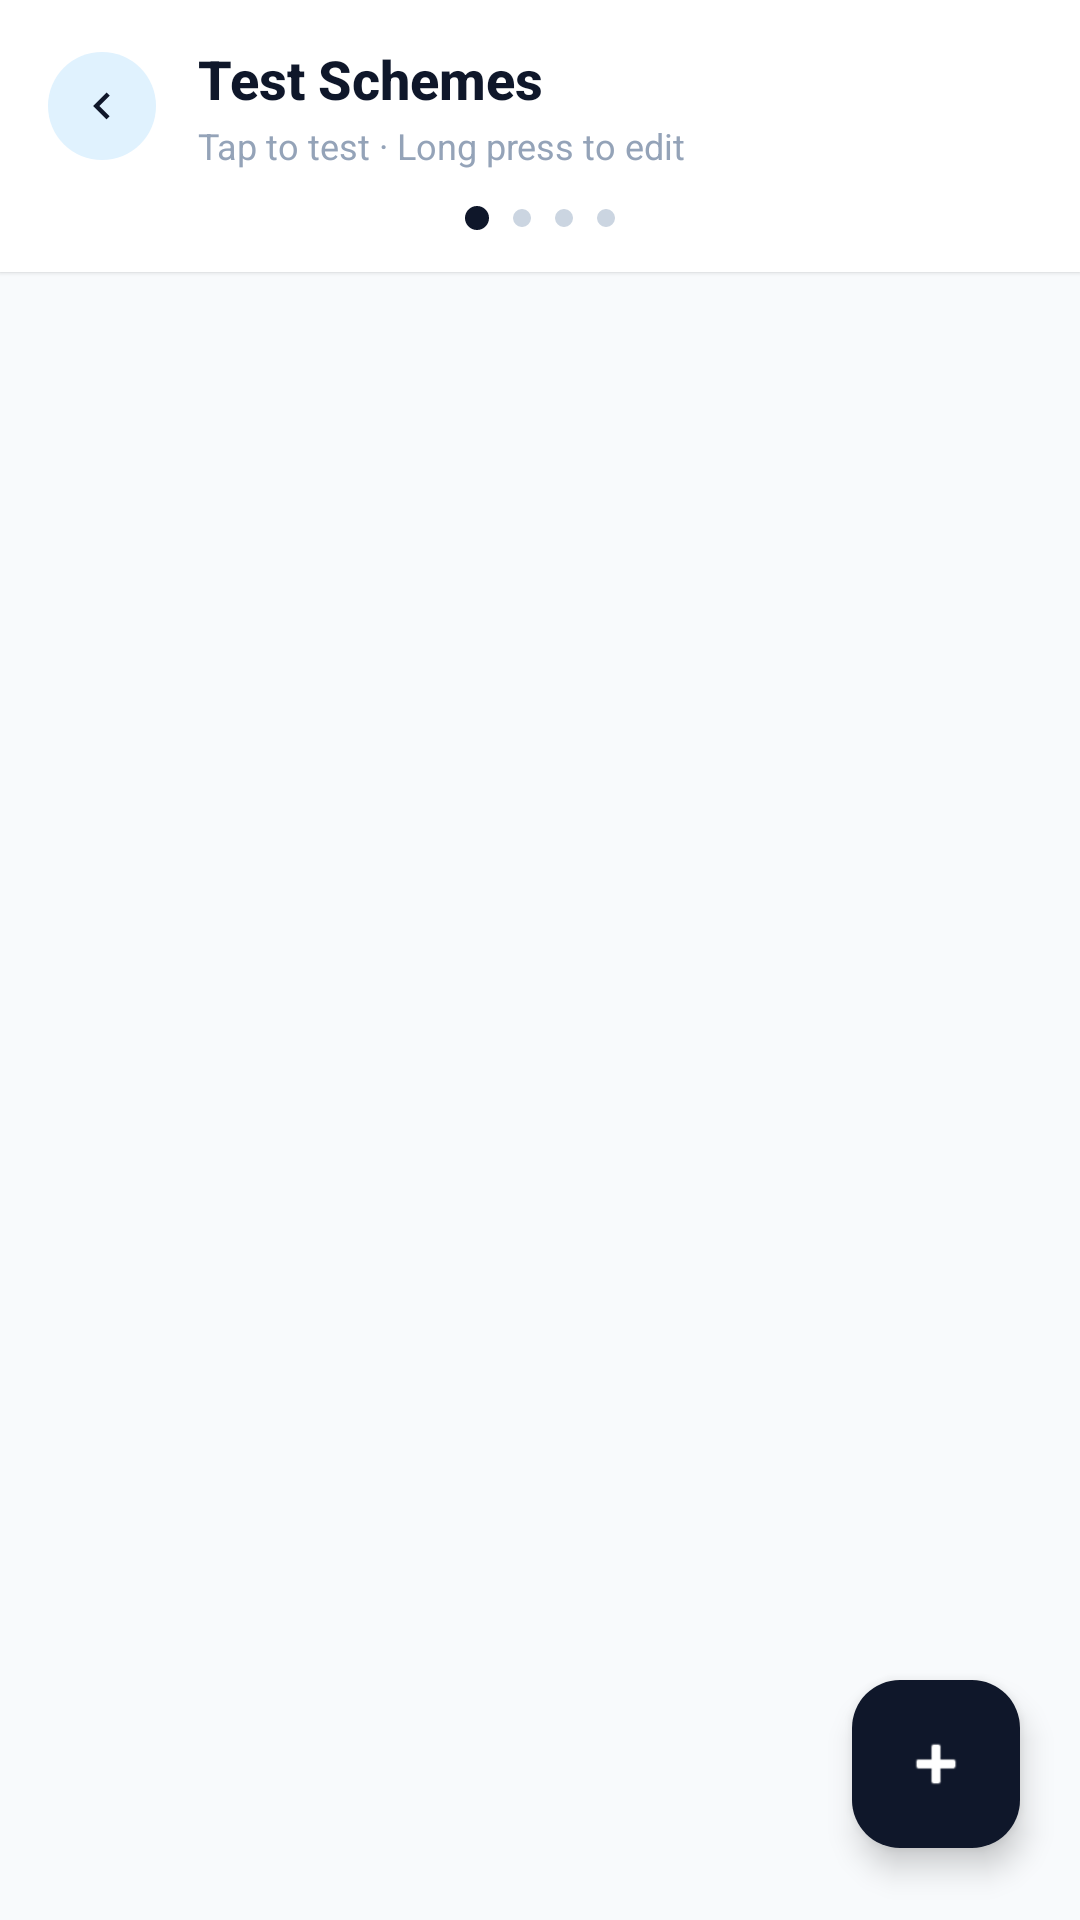

Write the Android layout XML for this screen, with the resource values it uses.
<!-- AndroidManifest.xml: application theme Theme.MySoftPOS -->
<!-- res/layout/activity_scheme_select.xml -->
<?xml version="1.0" encoding="utf-8"?>
<androidx.coordinatorlayout.widget.CoordinatorLayout xmlns:android="http://schemas.android.com/apk/res/android"
    xmlns:app="http://schemas.android.com/apk/res-auto"
    android:layout_width="match_parent"
    android:layout_height="match_parent"
    android:background="#F8FAFC"
    android:fitsSystemWindows="true">

    <LinearLayout
        android:layout_width="match_parent"
        android:layout_height="match_parent"
        android:orientation="vertical">

        
        <LinearLayout
            android:layout_width="match_parent"
            android:layout_height="wrap_content"
            android:orientation="vertical"
            android:background="#FFFFFF"
            android:paddingTop="14dp"
            android:paddingBottom="14dp"
            android:paddingHorizontal="@dimen/screen_padding_horizontal"
            android:elevation="1dp">

            <LinearLayout
                android:layout_width="match_parent"
                android:layout_height="wrap_content"
                android:gravity="center_vertical">

                <ImageView
                    android:id="@+id/btnBack"
                    android:layout_width="36dp"
                    android:layout_height="36dp"
                    android:background="@drawable/bg_circle_soft"
                    android:padding="9dp"
                    android:src="@drawable/ic_back"
                    app:tint="#0F172A" />

                <LinearLayout
                    android:layout_width="0dp"
                    android:layout_height="wrap_content"
                    android:layout_weight="1"
                    android:orientation="vertical"
                    android:layout_marginStart="14dp">

                    <TextView
                        android:layout_width="wrap_content"
                        android:layout_height="wrap_content"
                        android:text="@string/scheme_select_title"
                        android:textColor="#0F172A"
                        android:textSize="18sp"
                        android:textStyle="bold"
                        android:fontFamily="sans-serif-medium"/>

                    <TextView
                        android:layout_width="wrap_content"
                        android:layout_height="wrap_content"
                        android:text="@string/scheme_select_subtitle"
                        android:textColor="#94A3B8"
                        android:textSize="12sp"
                        android:layout_marginTop="2dp"/>
                </LinearLayout>

                <TextView
                    android:id="@+id/tvSchemeCount"
                    android:layout_width="0dp"
                    android:layout_height="0dp"
                    android:visibility="gone" />
            </LinearLayout>

            
            <include layout="@layout/include_step_dots"
                android:layout_width="wrap_content"
                android:layout_height="wrap_content"
                android:layout_marginTop="12dp"
                android:layout_gravity="center_horizontal"/>
        </LinearLayout>

        
        <androidx.recyclerview.widget.RecyclerView
            android:id="@+id/rvSchemes"
            android:layout_width="match_parent"
            android:layout_height="0dp"
            android:layout_weight="1"
            android:paddingTop="12dp"
            android:clipToPadding="false"
            android:paddingBottom="80dp" />
    </LinearLayout>

    
    <com.google.android.material.floatingactionbutton.FloatingActionButton
        android:id="@+id/fabAdd"
        android:layout_width="wrap_content"
        android:layout_height="wrap_content"
        android:layout_gravity="bottom|end"
        android:layout_marginEnd="20dp"
        android:layout_marginBottom="24dp"
        android:contentDescription="@string/scheme_select_add_scheme_desc"
        android:src="@android:drawable/ic_input_add"
        app:backgroundTint="#0F172A"
        app:tint="#FFFFFF" />

</androidx.coordinatorlayout.widget.CoordinatorLayout>
<!-- res/layout/include_step_dots.xml (included above) -->
<?xml version="1.0" encoding="utf-8"?>
<LinearLayout xmlns:android="http://schemas.android.com/apk/res/android"
    android:id="@+id/stepDots"
    android:layout_width="wrap_content"
    android:layout_height="wrap_content"
    android:orientation="horizontal"
    android:gravity="center">

    <View android:id="@+id/dot1"
        android:layout_width="8dp"
        android:layout_height="8dp"
        android:background="@drawable/bg_dot_active"/>

    <View android:id="@+id/dot2"
        android:layout_width="6dp"
        android:layout_height="6dp"
        android:layout_marginStart="8dp"
        android:background="@drawable/bg_dot_inactive"/>

    <View android:id="@+id/dot3"
        android:layout_width="6dp"
        android:layout_height="6dp"
        android:layout_marginStart="8dp"
        android:background="@drawable/bg_dot_inactive"/>

    <View android:id="@+id/dot4"
        android:layout_width="6dp"
        android:layout_height="6dp"
        android:layout_marginStart="8dp"
        android:background="@drawable/bg_dot_inactive"/>
</LinearLayout>
<!-- resources referenced by this layout -->
<resources>
  <dimen name="screen_padding_horizontal">16dp</dimen>
  <!-- drawable bg_circle_soft (drawable) -->
  <?xml version="1.0" encoding="utf-8"?>
  <shape xmlns:android="http://schemas.android.com/apk/res/android"
      android:shape="oval">
      <solid android:color="#E0F2FE"/> 
  </shape>
  <!-- drawable bg_dot_active (drawable) -->
  <?xml version="1.0" encoding="utf-8"?>
  <shape xmlns:android="http://schemas.android.com/apk/res/android"
      android:shape="oval">
      <solid android:color="#0F172A"/>
      <size android:width="8dp" android:height="8dp"/>
  </shape>
  <!-- drawable bg_dot_inactive (drawable) -->
  <?xml version="1.0" encoding="utf-8"?>
  <shape xmlns:android="http://schemas.android.com/apk/res/android"
      android:shape="oval">
      <solid android:color="#CBD5E1"/>
      <size android:width="6dp" android:height="6dp"/>
  </shape>
  <!-- drawable ic_back (drawable) -->
  <?xml version="1.0" encoding="utf-8"?>
  <vector xmlns:android="http://schemas.android.com/apk/res/android" android:width="24dp" android:height="24dp" android:viewportWidth="24" android:viewportHeight="24"><path android:fillColor="#000000" android:pathData="M15.41,7.41L14,6l-6,6 6,6 1.41,-1.41L10.83,12z"/></vector>
  <string name="scheme_select_add_scheme_desc">Add scheme</string>
  <string name="scheme_select_subtitle">Tap to test · Long press to edit</string>
  <string name="scheme_select_title">Test Schemes</string>
  <style name="Theme.MySoftPOS" parent="Theme.Material3.Light.NoActionBar">
          
          <item name="colorPrimary">@color/primary</item>
          <item name="colorOnPrimary">@color/on_primary</item>
          <item name="colorPrimaryContainer">@color/background</item>
          <item name="colorOnPrimaryContainer">@color/primary</item>
  
          <item name="colorSecondary">@color/secondary</item>
          <item name="colorOnSecondary">@color/on_secondary</item>
          
          
          <item name="colorSurface">@color/surface</item>
          <item name="colorOnSurface">@color/on_surface</item>
          <item name="android:colorBackground">@color/background</item>
          <item name="android:textColorPrimary">@color/text_primary</item>
          <item name="android:textColorSecondary">@color/text_secondary</item>
          
          
          <item name="android:editTextColor">@color/text_primary</item>
          <item name="android:textColorHint">@color/text_hint</item>
  
          <item name="colorError">@color/error</item>
          
          <item name="android:statusBarColor">@color/background</item>
          <item name="android:windowLightStatusBar">true</item>
  
          
          <item name="android:windowAnimationStyle">@style/AppWindowAnimations</item>
  
          
          <item name="android:fontFamily">sans-serif</item>
      </style>
  <color name="primary">#3B82F6</color>
  <color name="on_primary">#FFFFFF</color>
  <color name="background">#F8FAFC</color>
  <color name="secondary">#06B6D4</color>
  <color name="on_secondary">#000000</color>
  <color name="surface">#FFFFFF</color>
  <color name="on_surface">#1E293B</color>
  <color name="text_primary">#1E293B</color>
  <color name="text_secondary">#64748B</color>
  <color name="text_hint">#94A3B8</color>
  <color name="error">#EF4444</color>
  <style name="AppWindowAnimations" parent="@android:style/Animation.Activity">
          <item name="android:activityOpenEnterAnimation">@anim/slide_in_right</item>
          <item name="android:activityOpenExitAnimation">@anim/slide_out_left</item>
          <item name="android:activityCloseEnterAnimation">@anim/slide_in_left</item>
          <item name="android:activityCloseExitAnimation">@anim/slide_out_right</item>
      </style>
</resources>
